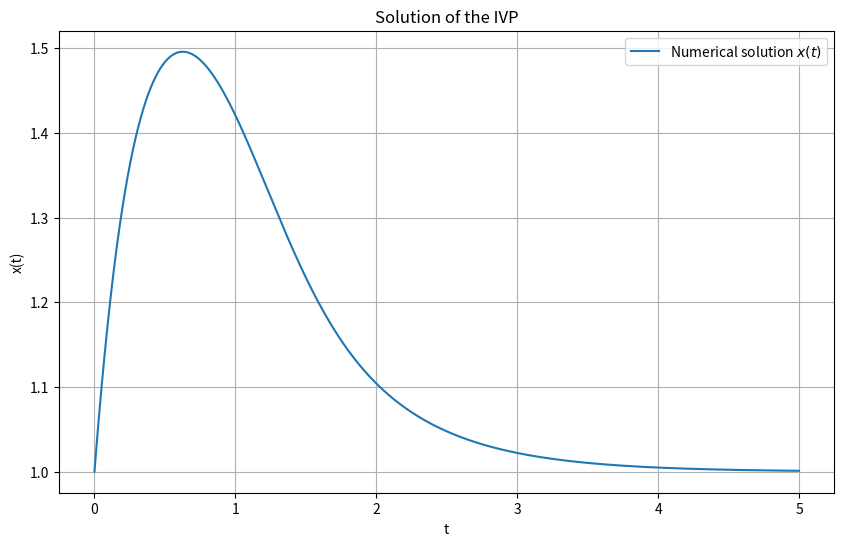
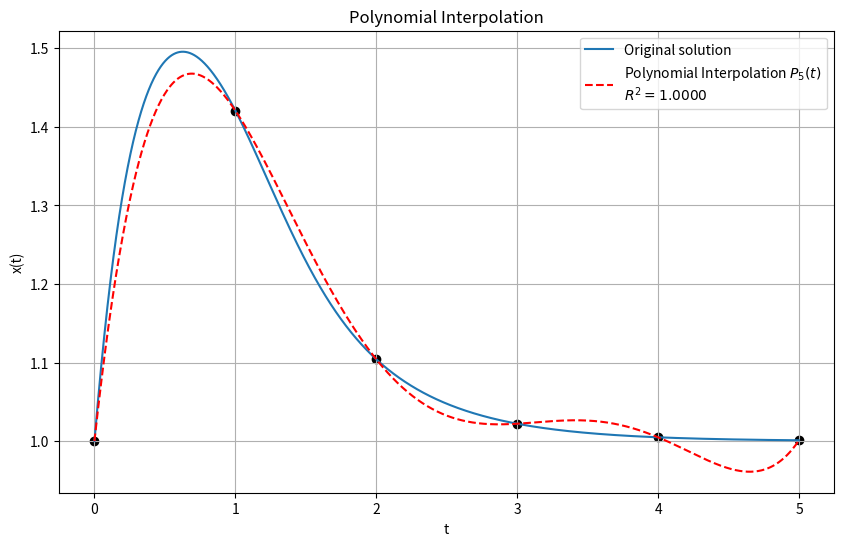
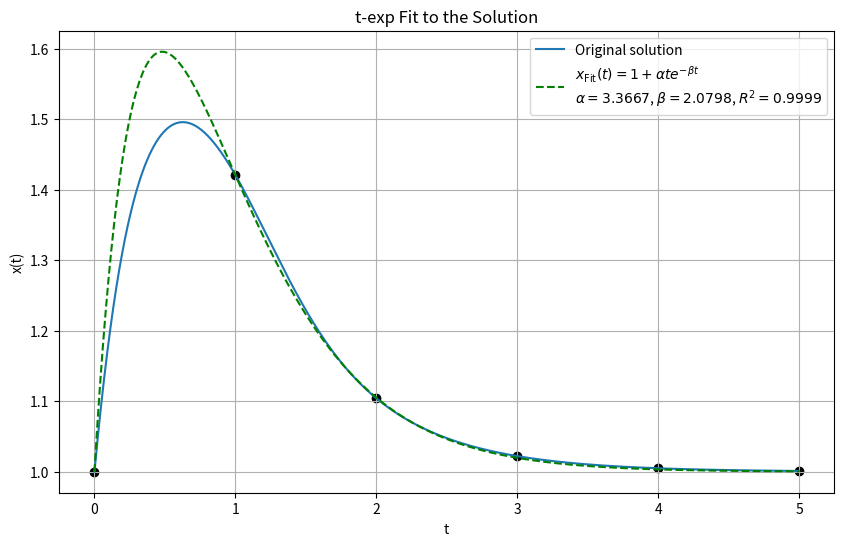

Write the Python code that produced these figures, in order.
import numpy as np
import matplotlib.pyplot as plt

# --- Part 1: Solve IVP numerically using implicit method ---

def F(x_prime, x_old, t_i):
    return np.exp(-x_prime) - x_prime - x_old**3 + 3 * np.exp(-t_i**3)

def dFdx(x_prime):
    return -np.exp(-x_prime) - 1

# Parameters
N = 10**4
t = np.linspace(0, 5, N)
h = t[1] - t[0]
x = np.zeros(N)
x[0] = 1  # Initial condition

# Implicit Euler method with Newton-Raphson
tol = 1e-8
for i in range(1, N):
    x_old = x[i-1]
    t_i = t[i-1]
    x_prime_guess = 0.0

    for _ in range(10):
        f_val = F(x_prime_guess, x_old, t_i)
        df_val = dFdx(x_prime_guess)
        if abs(f_val) < tol:
            break
        x_prime_guess -= f_val / df_val
    else:
        print(f"Warning: Newton-Raphson did not converge at step {i}, t = {t_i:.5f}")

    x[i] = x_old + h * x_prime_guess

# Plot the numerical solution
plt.figure(figsize=(10, 6))
plt.plot(t, x, label='Numerical solution $x(t)$')
plt.xlabel('t')
plt.ylabel('x(t)')
plt.title('Solution of the IVP')
plt.grid(True)
plt.legend()
plt.show()

# --- Part 2: Polynomial interpolation using 6 points ---

sample_t = np.array([0, 1, 2, 3, 4, 5])
sample_x = np.interp(sample_t, t, x)

# Fit polynomial of degree 5
poly_coeffs = np.polyfit(sample_t, sample_x, 5)
P = np.poly1d(poly_coeffs)

# Residuals and R²
poly_residuals = sample_x - P(sample_t)
r2_poly = 1 - np.sum(poly_residuals**2) / np.sum((sample_x - np.mean(sample_x))**2)

# Plot
t_dense = np.linspace(0, 5, 1000)
plt.figure(figsize=(10, 6))
plt.plot(t, x, label='Original solution')
plt.plot(t_dense, P(t_dense), 'r--', label=f'Polynomial Interpolation $P_5(t)$\n$R^2 = {r2_poly:.4f}$')
plt.scatter(sample_t, sample_x, color='black')
plt.xlabel('t')
plt.ylabel('x(t)')
plt.title('Polynomial Interpolation')
plt.grid(True)
plt.legend()
plt.show()

# Report coefficients
print("Polynomial Coefficients (highest degree to constant):")
print(poly_coeffs)

# --- Part 3: Manual fit to x(t) = 1 + α * t * exp(-β * t) ---

# grid search to estimate α and β
def x_fit_model(t, alpha, beta):
    return 1 + alpha * t * np.exp(-beta * t)

alpha_vals = np.linspace(0.1, 5.0, 100)
beta_vals = np.linspace(0.1, 5.0, 100)

best_alpha, best_beta = 0, 0
min_error = float('inf')

for alpha in alpha_vals:
    for beta in beta_vals:
        prediction = x_fit_model(sample_t, alpha, beta)
        error = np.sum((sample_x - prediction)**2)
        if error < min_error:
            min_error = error
            best_alpha, best_beta = alpha, beta

# Compute R²
best_fit = x_fit_model(sample_t, best_alpha, best_beta)
r2_fit = 1 - np.sum((sample_x - best_fit)**2) / np.sum((sample_x - np.mean(sample_x))**2)

# Plot
plt.figure(figsize=(10, 6))
plt.plot(t, x, label='Original solution')
plt.plot(t_dense, x_fit_model(t_dense, best_alpha, best_beta), 'g--',
         label=fr'$x_{{\mathrm{{Fit}}}}(t) = 1 + \alpha t e^{{-\beta t}}$' '\n'
               fr'$\alpha = {best_alpha:.4f}$, $\beta = {best_beta:.4f}$, $R^2 = {r2_fit:.4f}$')
plt.scatter(sample_t, sample_x, color='black')
plt.xlabel('t')
plt.ylabel('x(t)')
plt.title('t-exp Fit to the Solution')
plt.grid(True)
plt.legend()
plt.show()

# Report best-fit parameters
print(f"Fitted Parameters:\n alpha = {best_alpha:.4f}\n beta = {best_beta:.4f}")
